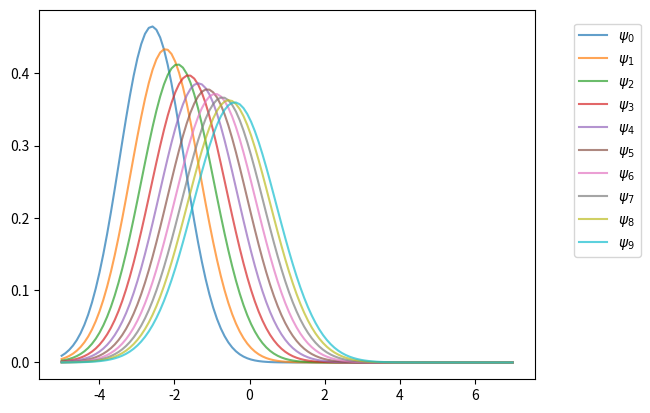
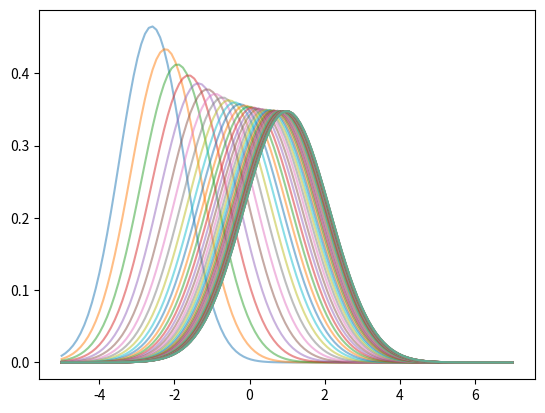
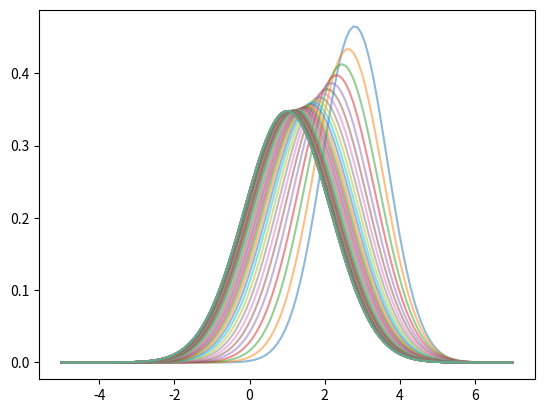
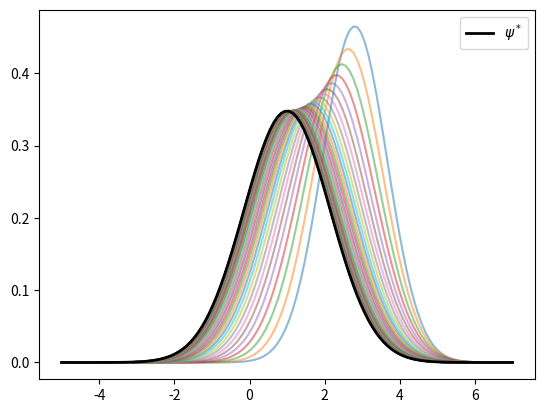

Write the Python code that produced these figures, in order. (Note: this script raises an exception after producing the figures.)
import numpy as np
import matplotlib.pyplot as plt
%matplotlib inline

a, b, c = 0.9, 0.1, 0.5

mu, v = -3.0, 0.6  # initial conditions mu_0, v_0

from scipy.stats import norm

sim_length = 10
grid = np.linspace(-5, 7, 120)

fig, ax = plt.subplots()

for t in range(sim_length):
    mu = a * mu + b
    v = a**2 * v + c**2
    ax.plot(grid, norm.pdf(grid, loc=mu, scale=np.sqrt(v)),
            label=f"$\psi_{t}$",
            alpha=0.7)

ax.legend(bbox_to_anchor=[1.05,1],loc=2,borderaxespad=1)

plt.show()

def plot_density_seq(ax, mu_0=-3.0, v_0=0.6, sim_length=60):
    mu, v = mu_0, v_0
    for t in range(sim_length):
        mu = a * mu + b
        v = a**2 * v + c**2
        ax.plot(grid,
                norm.pdf(grid, loc=mu, scale=np.sqrt(v)),
                alpha=0.5)

fig, ax = plt.subplots()
plot_density_seq(ax)
plt.show()

fig, ax = plt.subplots()
plot_density_seq(ax, mu_0=3.0)
plt.show()

fig, ax = plt.subplots()
plot_density_seq(ax, mu_0=3.0)

mu_star = b / (1 - a)
std_star = np.sqrt(c**2 / (1 - a**2))  # square root of v_star
psi_star = norm.pdf(grid, loc=mu_star, scale=std_star)
ax.plot(grid, psi_star, 'k-', lw=2, label="$\psi^*$")
ax.legend()

plt.show()

from numba import njit
from scipy.special import factorial2

@njit
def sample_moments_ar1(k, m=100_000, mu_0=0.0, sigma_0=1.0, seed=1234):
    np.random.seed(seed)
    sample_sum = 0.0
    x = mu_0 + sigma_0 * np.random.randn()
    for t in range(m):
        sample_sum += (x - mu_star)**k
        x = a * x + b + c * np.random.randn()
    return sample_sum / m

def true_moments_ar1(k):
    if k % 2 == 0:
        return std_star**k * factorial2(k - 1)
    else:
        return 0

k_vals = np.arange(6) + 1
sample_moments = np.empty_like(k_vals)
true_moments = np.empty_like(k_vals)

for k_idx, k in enumerate(k_vals):
    sample_moments[k_idx] = sample_moments_ar1(k)
    true_moments[k_idx] = true_moments_ar1(k)

fig, ax = plt.subplots()
ax.plot(k_vals, true_moments, label="true moments")
ax.plot(k_vals, sample_moments, label="sample moments")
ax.legend()

plt.show()

K = norm.pdf

class KDE:

    def __init__(self, x_data, h=None):

        if h is None:
            c = x_data.std()
            n = len(x_data)
            h = 1.06 * c * n**(-1/5)
        self.h = h
        self.x_data = x_data

    def f(self, x):
        if np.isscalar(x):
            return K((x - self.x_data) / self.h).mean() * (1/self.h)
        else:
            y = np.empty_like(x)
            for i, x_val in enumerate(x):
                y[i] = K((x_val - self.x_data) / self.h).mean() * (1/self.h)
            return y

def plot_kde(ϕ, x_min=-0.2, x_max=1.2):
    x_data = ϕ.rvs(n)
    kde = KDE(x_data)

    x_grid = np.linspace(-0.2, 1.2, 100)
    fig, ax = plt.subplots()
    ax.plot(x_grid, kde.f(x_grid), label="estimate")
    ax.plot(x_grid, ϕ.pdf(x_grid), label="true density")
    ax.legend()
    plt.show()

from scipy.stats import beta

n = 500
parameter_pairs= (2, 2), (2, 5), (0.5, 0.5)
for α, β in parameter_pairs:
    plot_kde(beta(α, β))

a = 0.9
b = 0.0
c = 0.1
μ = -3
s = 0.2

μ_next = a * μ + b
s_next = np.sqrt(a**2 * s**2 + c**2)

ψ = lambda x: K((x - μ) / s)
ψ_next = lambda x: K((x - μ_next) / s_next)

ψ = norm(μ, s)
ψ_next = norm(μ_next, s_next)

n = 2000
x_draws = ψ.rvs(n)
x_draws_next = a * x_draws + b + c * np.random.randn(n)
kde = KDE(x_draws_next)

x_grid = np.linspace(μ - 1, μ + 1, 100)
fig, ax = plt.subplots()

ax.plot(x_grid, ψ.pdf(x_grid), label="$\psi_t$")
ax.plot(x_grid, ψ_next.pdf(x_grid), label="$\psi_{t+1}$")
ax.plot(x_grid, kde.f(x_grid), label="estimate of $\psi_{t+1}$")

ax.legend()
plt.show()